Run: headless pygame with SDL's dummy video driver; simulated clock (each Clock.tick advances the game by its frame time, no real sleeping); random seed 0; keys injected as events and as key.get_pressed() state; no mouse input.
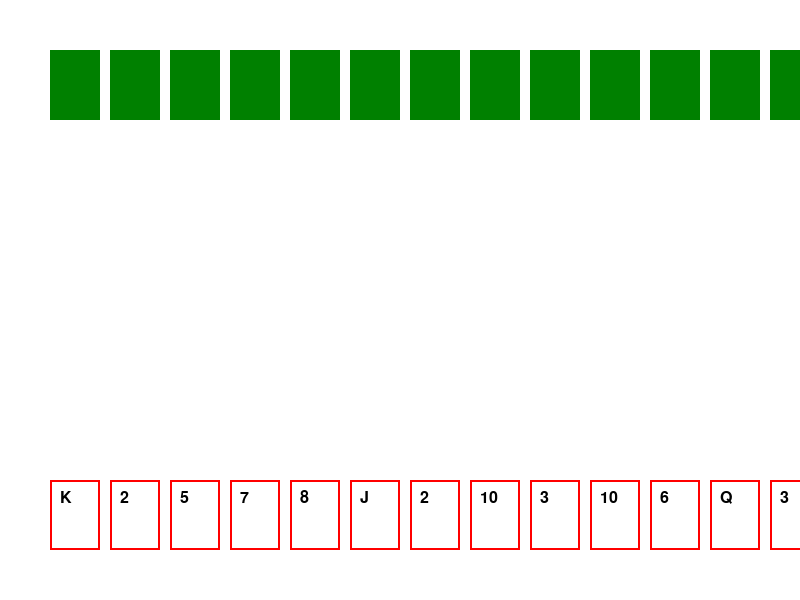
Frame 1 of 4 · flips 1–60 · no input
Frame 2 of 4 · flips 61–180 · tapped SPACE, RETURN · held RIGHT (→), D · screen unchanged from frame 1, image omitted
Frame 3 of 4 · flips 181–300 · held DOWN (↓), S · screen unchanged from frame 2, image omitted
Frame 4 of 4 · flips 301–420 · held LEFT (←), A, UP (↑), W · screen unchanged from frame 3, image omitted

The pygame program that drew these frames:

import pygame
import random

# Initialize Pygame
pygame.init()

# Set up the game window
window_width = 800
window_height = 600
window = pygame.display.set_mode((window_width, window_height))
pygame.display.set_caption("Hearts")

# Define colors
WHITE = (255, 255, 255)
GREEN = (0, 128, 0)
RED = (255, 0, 0)
BLACK = (0, 0, 0)

# Define card dimensions
card_width = 50
card_height = 70

# Create the deck of cards
suits = ["H", "D", "C", "S"]
ranks = ["2", "3", "4", "5", "6", "7", "8", "9", "10", "J", "Q", "K", "A"]
deck = [(rank, suit) for suit in suits for rank in ranks]

# Shuffle the deck
random.shuffle(deck)

# Initialize the players' hands
player_hand = []
opponent_hand = []
played_cards = []

# Deal the cards to the players
for i in range(13):
    player_hand.append(deck.pop())
    opponent_hand.append(deck.pop())

# Game loop
running = True
while running:
    # Handle events
    for event in pygame.event.get():
        if event.type == pygame.QUIT:
            running = False

    # Clear the screen
    window.fill(WHITE)

    # Draw the player's hand
    for i, card in enumerate(player_hand):
        card_x = i * (card_width + 10) + 50
        card_y = window_height - card_height - 50
        pygame.draw.rect(window, RED, (card_x, card_y, card_width, card_height))
        pygame.draw.rect(
            window, WHITE, (card_x + 2, card_y + 2, card_width - 4, card_height - 4)
        )
        font = pygame.font.Font(None, 24)
        text = font.render(card[0], True, BLACK)
        window.blit(text, (card_x + 10, card_y + 10))

    # Draw the opponent's hand (as covered cards)
    for i in range(len(opponent_hand)):
        card_x = i * (card_width + 10) + 50
        card_y = 50
        pygame.draw.rect(window, GREEN, (card_x, card_y, card_width, card_height))

    # Update the display
    pygame.display.flip()

# Quit the game
pygame.quit()
